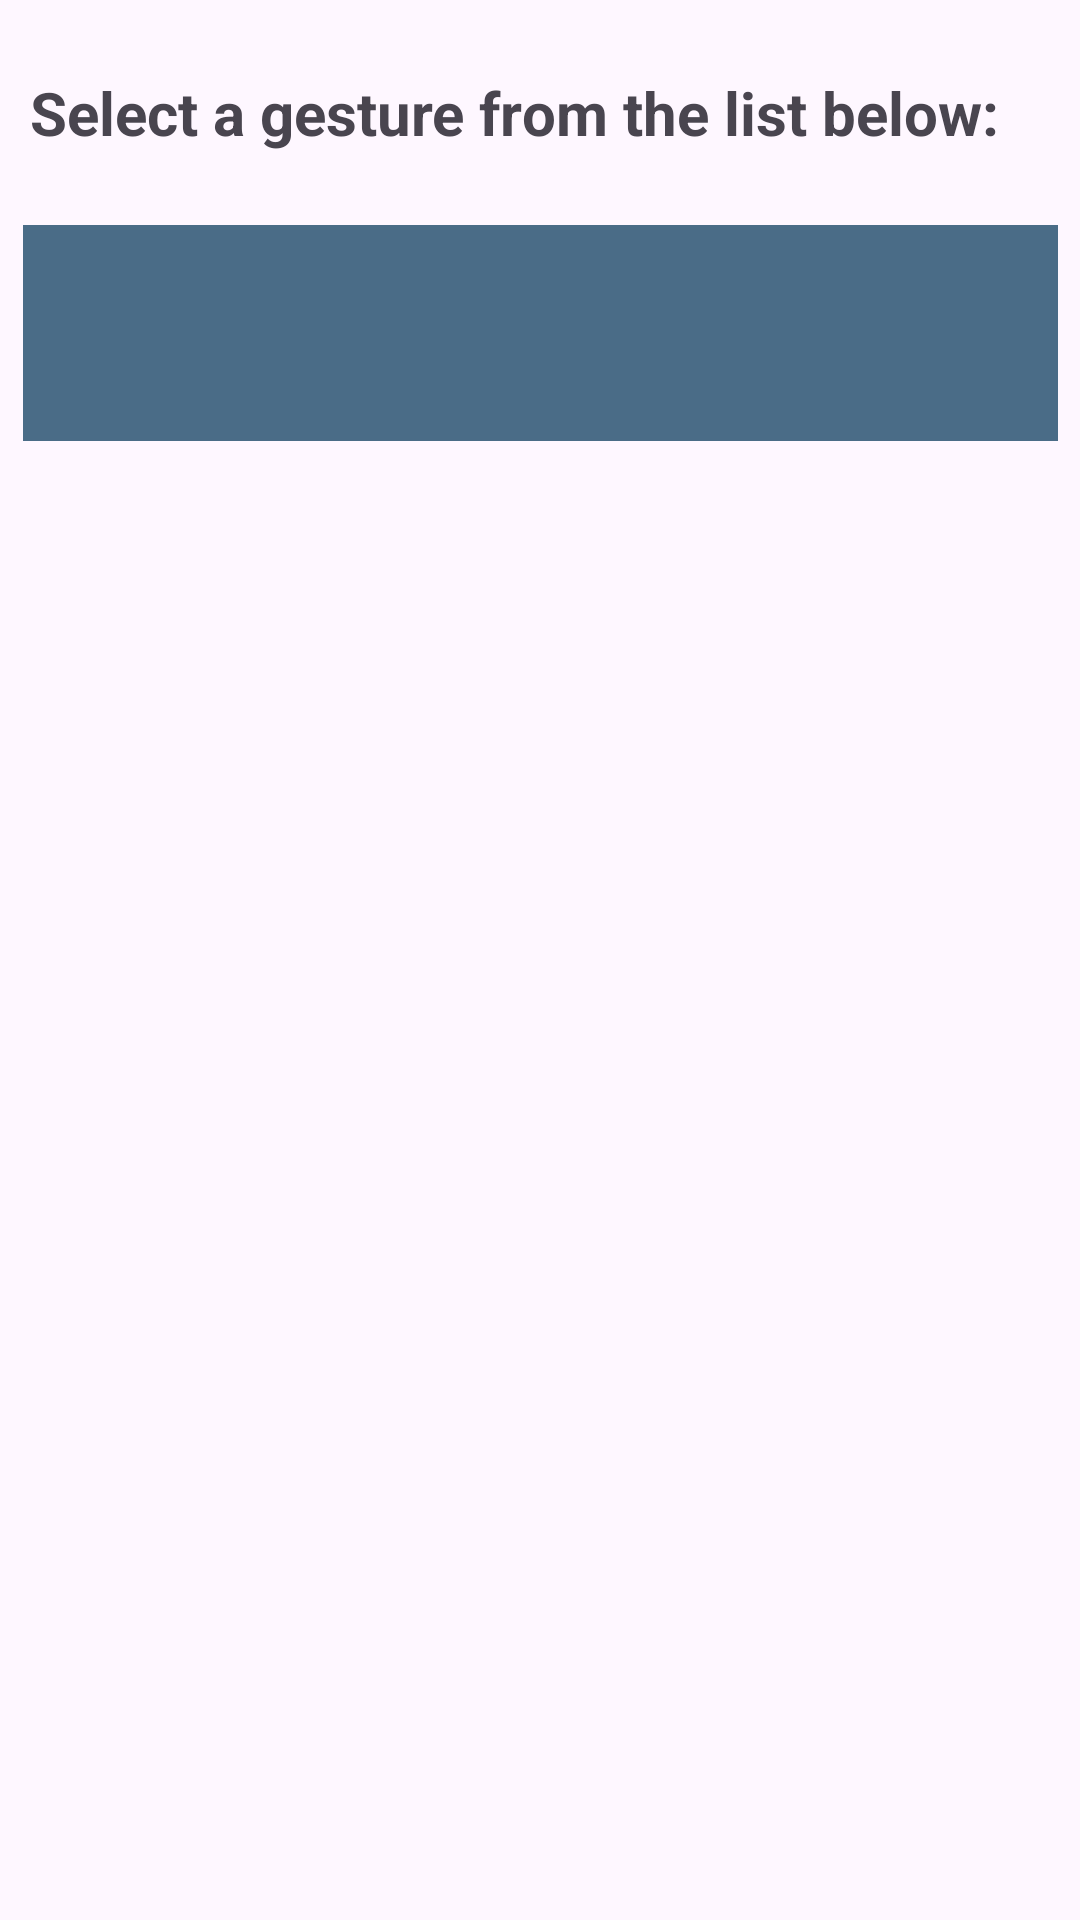

Layout XML and referenced resources for this Android screen:
<!-- AndroidManifest.xml: activity theme Theme.CSE535_SmartHome -->
<!-- res/layout/activity_main.xml -->
<?xml version="1.0" encoding="utf-8"?>
<androidx.constraintlayout.widget.ConstraintLayout xmlns:android="http://schemas.android.com/apk/res/android"
    xmlns:app="http://schemas.android.com/apk/res-auto"
    xmlns:tools="http://schemas.android.com/tools"
    android:id="@+id/mainLayout"
    android:layout_width="match_parent"
    android:layout_height="match_parent"
    android:fitsSystemWindows="true"
    tools:context=".MainActivity">

    <com.google.android.material.appbar.AppBarLayout
        android:id="@+id/appBarLayout3"
        android:layout_width="wrap_content"
        android:layout_height="wrap_content"
        android:fitsSystemWindows="true"/>

    <Spinner
        android:id="@+id/GestureList"
        android:layout_width="345dp"
        android:layout_height="72dp"
        android:layout_marginStart="46dp"
        android:layout_marginTop="24dp"
        android:layout_marginEnd="46dp"
        android:background="#4A6C87"
        app:layout_constraintEnd_toEndOf="parent"
        app:layout_constraintStart_toStartOf="parent"
        app:layout_constraintTop_toBottomOf="@+id/textView2" />

    <TextView
        android:id="@+id/textView2"
        android:layout_width="wrap_content"
        android:layout_height="wrap_content"
        android:layout_marginStart="92dp"
        android:layout_marginTop="24dp"
        android:layout_marginEnd="109dp"
        android:text="Select a gesture from the list below:"
        android:textSize="20sp"
        android:textStyle="bold"
        app:layout_constraintEnd_toEndOf="parent"
        app:layout_constraintStart_toEndOf="@+id/appBarLayout3"
        app:layout_constraintTop_toTopOf="parent" />

</androidx.constraintlayout.widget.ConstraintLayout>
<!-- resources referenced by this layout -->
<resources>
  <style name="Theme.CSE535_SmartHome" parent="Base.Theme.CSE535_SmartHome" />
  <style name="Base.Theme.CSE535_SmartHome" parent="Theme.Material3.DayNight.NoActionBar">
          
          
      </style>
</resources>
